pico-8 play session: hold ← + tap ❎

[t = 1 s] hold ← ~1s, tap ❎ ~2×
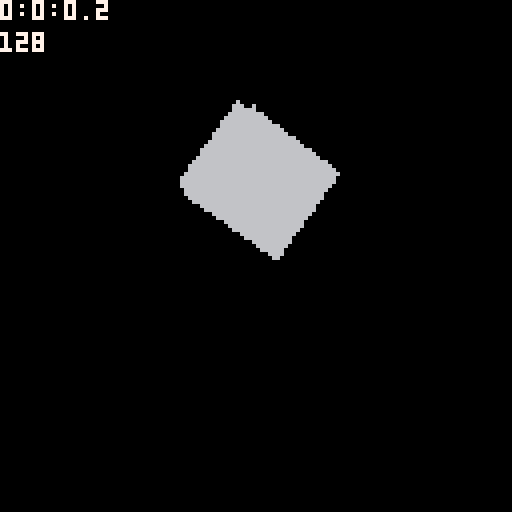
[t = 2 s] hold ← ~2s, tap ❎ ~4×
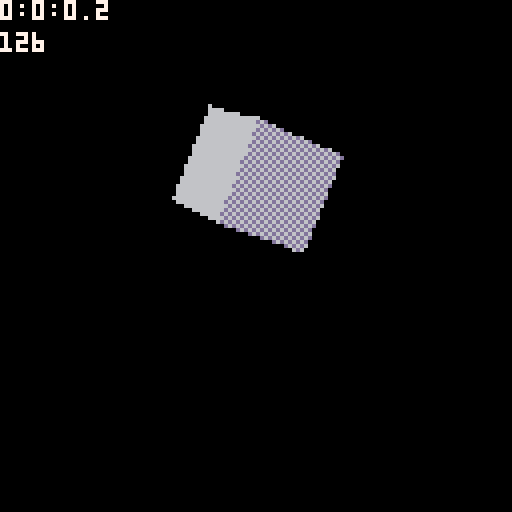
[t = 6 s] hold ← ~6s, tap ❎ ~10×
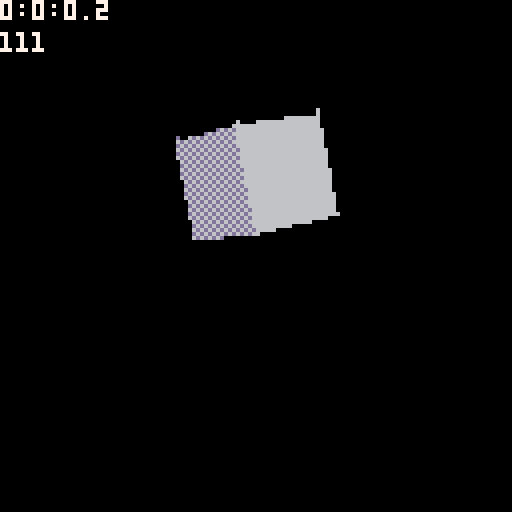
[t = 8 s] hold ← ~8s, tap ❎ ~14×
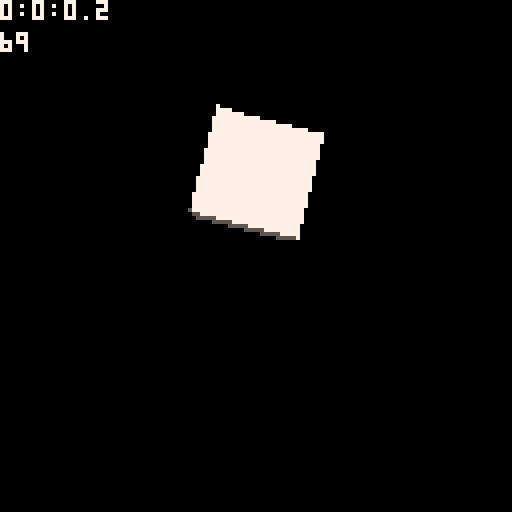

pico-8 cartridge
version 18
__lua__
-- mole 3d engine
 -- by alistair sheehy hutton

 --a column vector, lh co-ord 3d engine

 vm_solid = 0
 vm_wire = 1
 vm_points = 2
 vm_mixed = 3

 --shade selection based on 
 --incidene of angle between 
 --light and normal (in range -1 to 1)
 --each entry in the colour pair is value 
 --to be memset to create dithering effect
 --the reverse for each line to alternate 
 --the pattern 
 shading_white = {
  thresholds = {-0.9,-0.5,0.0,0.2,0.4,0.6,0.7,1.0},
  colours = {{0x05,0x50},{0x55,0x55},{0xd5,0x5d}, {0xdd,0xdd}, {0x6d,0xd6}, {0x66,0x66}, {0x76,0x67}, {0x77,0x77}}
 }

 function dot(a,b)
  return a[1]*b[1] + a[2]*b[2] + a[3]*b[3]
 end

 function cot(a)
  return cos(a)/sin(a)
 end

 function sort(a)
  --insertion sort based on z axis
  for i=1,#a do
   local j = i
   while j > 1 and a[j-1].pos[3] < a[j].pos[3] do
    a[j],a[j-1] = a[j-1],a[j]
    j = j - 1
   end
  end
 end

 function vec_sub(v1,v2)
  return {
   v1[1] - v2[1],
   v1[2] - v2[2],
   v1[3] - v2[3],
  }
 end

 function cross(a,b)
  return {
   a[2]*b[3] - a[3]*b[2],
   a[3]*b[1] - a[1]*b[3],
   a[1]*b[2] - a[2]*b[1]
  }
 end

 scale = 1.0
 rotation = 0
 light_pos={15,5,5,1}


 --a bunch of meshes, select 
 --the one you want by truing
 --the approriate if
 --tree selected at the moment
 --the _init code adds w(=1) to 
 --the points so no need to 
 --specify it even though i 
 --have for some meshes
 if true then
 --traditional cube
 points = {
  {-1.2,-1.2,1.2,1.2},
  {-1.2,1.2,1.2,1.2},
  {1.2,-1.2,1.2,1.2},
  {1.2,1.2,1.2,1.2},
  {-1.2,-1.2,-1.2,1.2},
  {-1.2,1.2,-1.2,1.2},
  {1.2,-1.2,-1.2,1.2},
  {1.2,1.2,-1.2,1.2}
 }

 faces = {
 {3,4,2,1},
 {2,6,5,1},
 {5,6,8,7},
 {7,3,1,5},
 {8,4,3,7},
 {6,2,4,8}
 }
 end



 --define and arbitary sized and
 --positioned viewport to draw
 --into
 function c_viewport(width, height, xpos, ypos, colour, mode)
  local view = {
   ["width"]=width,
   ["height"]=height,
   ["ar"]=height/width,
   ["xpos"]=xpos,
   ["ypos"]=ypos,
   ["xmax"]=xpos+width-1,
   ["ymax"]=ypos+height-1,
   ["colour"]=colour,
   ["proj_m"]=proj_m(0.125,1.0,100.0,height/width)
  }

  function view:move(add)
   view["proj_m"]=proj_m(0.125+add,1.0,100.0,height/width)  
  end
  
  if mode == nil then
   view.mode = "solid"
  else
   view.mode = mode
  end
  
  --the magic happens here.
  function view:render(models)
   clip(self.xpos,self.ypos,self.width,self.height)
   rectfill(self.xpos, self.ypos, self.xpos+self.width, self.ypos+self.height, self.colour)
      sort(models)
      
      local cam_transform = cam:view_transform()
      for model in all(models) do

    --cheekily set to world transform
    --matrix at the same time, 
    --yay side effects
       local wc = model:world_cords()  
       
          local dp = {}
         
       local t = mm(
         self.proj_m,
         mm(
          cam_transform,
          model:world_transform()
         )
        )
    
          for p in all(model.v) do         
           local tr = tp(t,p)
           local x = (tr[1]/tr[4])*self.width+self.width/2.0 + self.xpos
           local y = (-tr[2]/tr[4])*self.height+self.height/2.0 + self.ypos
           local z = tr[3]/tr[4]
           local w = tr[4]/tr[4]
           add(dp, {x,y,z})
          end

          --setup for diagnostics
          cursor(0,0)
       
       --for each face (and associated normal)
       --draw on screen if visible
       for fi=1,#(model.f) do
           local f = model.f[fi]
           local n = model.wn[fi]
           local shading = model.shading         

           if model.mesh.face_shading != nil then           
            shading = model.mesh.face_shading[fi]
           end
    
           if clockwise_and_in_view(dp,f,self) then
            local mode = self.mode
            if model.view_mode != nil then
             mode =model.view_mode
            end
            if mode == vm_points or mode == vm_mixed then
             draw_points(f,dp)
            end
            if mode == vm_solid or mode == vm_mixed then
             draw_poly(f, dp, n, wc, shading, self)
            end
            if mode == vm_wire or mode == vm_mixed then
             wireframe(f,dp)
            end
           end
          end
      end
      clip()
  end
  
  return view
 end

 --a camera object
 --based on rotations 
 --so the actual camera space 
 --matrix is exciting inverse
 --http://ksimek.github.io/2012/08/22/extrinsic/
 function c_camera() 
  local cam = {
   ["pos"] = {0,0,0,1},
   ["x_rot"] = 0,
   ["y_rot"] = 0,
   ["z_rot"] = 0.2,
   ["recalc"] = true
  }
  
  function cam:view_transform()
   if self.recalc then
    self.cached = mm(
        rot_z_m(self.z_rot),
           mm(
               rot_y_m(self.y_rot),
               rot_x_m(self.x_rot)
           )
       )
       self.cached = transpose(self.cached)
       local loc = tp(self.cached, self.pos)
       self.cached[4] = -loc[1]
       self.cached[8] = -loc[2]
       self.cached[12] = -loc[3]
   
       self.recalc = false
   end
   return self.cached
  end
  
  function cam:transform_point(point, proj_m)
   local tr = tp(mm(proj_m,self.cached),point)
   return tr
  end
  
  function cam:set_rot(x,y,z)
   self.x_rot = x
   self.y_rot = y
   self.z_rot = z
   self.recalc = true
  end

  function cam:get_rot()
   return self.x_rot .. ":" .. self.y_rot .. ":" .. self.z_rot 
  end
   
  function cam:set_pos(x,y,z)
   self.pos = {x,y,z,1}
   self.recalc=true
  end
  
  return cam
 end


 function c_mesh(v,faces, shading, face_shading)
  for vertex in all(v) do
   vertex[4] = 1
  end
  
  local m = {
   ["v"] = v,
   ["f"] = faces,
   ["shading"] = shading,
   ["face_shading"] = face_shading
  }
  local normals = {}
     for f in all(faces) do
   local v1 = vec_sub(v[f[1]], v[f[2]])
      local v2 = vec_sub(v[f[1]], v[f[3]])
      local n = cross(v1,v2)
      local m = sqrt(n[1]*n[1]+n[2]*n[2]+n[3]*n[3])
      n[1] = n[1] / m
      n[2] = n[2] / m
      n[3] = n[3] / m
      n[4] = 1
      add(normals, n)      
     end
    
     m.n = normals
  return m
 end

 function c_model(mesh, pos, scale, x_rot, y_rot, z_rot, view_mode)
  local model = {
   ["v"]=mesh.v,
   ["f"]=mesh.f,
   ["n"]=mesh.n,
   ["mesh"] = mesh,
   ["pos"] = pos,
   ["scale"] = scale,
   ["x_rot"] = x_rot,
   ["y_rot"] = y_rot,
   ["z_rot"] = z_rot,
   ["recalc"] = true,
   ["rt"] = nil,
   ["t"] = nil,
   ["wc"] = {},
   ["wn"] = {},
   ["view_mode"] = view_mode,
   ["shading"] = mesh.shading
  }
  
  function model:world_cords()
   if self.recalc then
    local t = self:world_transform()
    for index=1,#(self.v) do
     local p = self.v[index]
     self.wc[index] = tp(t,p)
    end

    for index=1,#(self.n) do
    local n = self.n[index]
     self.wn[index] = tp(self.rt,n)
    end
    
    self.recalc = false
   end

   return self.wc
  end
  
  function model:world_transform() 
   if self.recalc then
       self.rt = mm(
        rot_z_m(self.z_rot),
        mm(
         rot_y_m(self.y_rot),
         rot_x_m(self.x_rot)
        )
       )
   
          self.t = mm(
           translate_m(self.pos[1], self.pos[2], self.pos[3]),
           self.rt
          )
         end
   return self.t
  end
  
  function model:set_rot(x,y,z)
   self.x_rot = x
   self.y_rot = y
   self.z_rot = z
   self.recalc = true
  end
  
  function model:set_pos(x,y,z)
   self.pos = {x,y,z}
   self.recalc=true
  end
  
  return model
 end

 ship_mesh = c_mesh(
  points, 
  faces, 
  shading_white,
  face_colours --get rid of this for non-tree meshes
 )


 --lets create a scene
 rot_ship = c_model(
  ship_mesh, 
  {0,0,20}, 
  1.0, 0.0, 0.0, 0.0)

 models = {
    rot_ship,
   --  c_model(ship_mesh, {3,0,20}, 0.8, 0, 0.125, 0),    
   --  c_model(ship_mesh, {-3,0,20}, 0.8, 0, 0.125, 0),
   --  c_model(ship_mesh, {6,0,20}, 0.8, 0, 0.125, 0),
   --  c_model(ship_mesh, {-6,0,20}, 0.8, 0, 0.125, 0),
   --  c_model(ship_mesh, {9,0,20}, 0.8, 0, 0.125, 0),
   --  c_model(ship_mesh, {-9,0,20}, 0.8, 0, 0.125, 0),
   --  c_model(ship_mesh, {3,0,30}, 0.8, 0, 0.125, 0),    
   --  c_model(ship_mesh, {-3,0,30}, 0.8, 0, 0.125, 0),
   --  c_model(ship_mesh, {6,0,30}, 0.8, 0, 0.125, 0),
   --  c_model(ship_mesh, {-6,0,30}, 0.8, 0, 0.125, 0),
   --  c_model(ship_mesh, {9,0,30}, 0.8, 0, 0.125, 0),
   --  c_model(ship_mesh, {-9,0,30}, 0.8, 0, 0.125, 0),
 }

 other_models = {
  c_model(ship_mesh, {0,-2,10}, 1.0, 0.02, 0.02, 0.02),
 }

-->8
--maths


 function transpose(m)
  return {
   m[1],m[5],m[9],m[13],
   m[2],m[6],m[10],m[14],
   m[3],m[7],m[11],m[15],
   m[4],m[8],m[12],m[16]
  }
 end

 function rot_x_m(amount)
  return {
   1,0,0,0,
   0,cos(amount),sin(-amount),0,
   0,-sin(-amount),cos(amount),0,
   0,0,0,1
  }
 end

 function rot_y_m(amount)
  return {
   cos(amount),0,-sin(-amount),0,
   0,1,0,0,
   sin(-amount),0,cos(amount),0,
   0,0,0,1 
  }
 end

 function rot_z_m(amount)
  return {
   cos(amount),sin(-amount),0,0,
   -sin(-amount),cos(amount),0,0,
   0,0,1,0,
   0,0,0,1
  }
 end

 function scale_m(x,y,z)
  return {
   x,0,0,0,
   0,y,0,0,
   0,0,z,0,
   0,0,0,1
  }
 end

 function translate_m(x,y,z)
  return {
   1,0,0,x,
   0,1,0,y,
   0,0,1,z,
   0,0,0,1  
  }
 end 

 function identity()
  return {
   1,0,0,0,
   0,1,0,0,
   0,0,1,0,
   0,0,0,1
  }
 end

 function proj_m(a,n,f,ar)
  local h = cos(a/2)/sin(-a/2)
  local w = h*ar
  return {
   w,0,0,0,
   0,h,0,0,
   0,0,(f/(f-n)),(n*-f/(f-n)),
   0,0,1,0
   }
 end

 function mm(a,b)
  return {
   a[1]*b[1]+a[2]*b[5]+a[3]*b[9]+a[4]*b[13],
   a[1]*b[2]+a[2]*b[6]+a[3]*b[10]+a[4]*b[14],
   a[1]*b[3]+a[2]*b[7]+a[3]*b[11]+a[4]*b[15],
   a[1]*b[4]+a[2]*b[8]+a[3]*b[12]+a[4]*b[16],
   
   a[5]*b[1]+a[6]*b[5]+a[7]*b[9]+a[8]*b[13],
   a[5]*b[2]+a[6]*b[6]+a[7]*b[10]+a[8]*b[14],
   a[5]*b[3]+a[6]*b[7]+a[7]*b[11]+a[8]*b[15],
   a[5]*b[4]+a[6]*b[8]+a[7]*b[12]+a[8]*b[16],
   
   a[9]*b[1]+a[10]*b[5]+a[11]*b[9]+a[12]*b[13],
   a[9]*b[2]+a[10]*b[6]+a[11]*b[10]+a[12]*b[14],
   a[9]*b[3]+a[10]*b[7]+a[11]*b[11]+a[12]*b[15],
   a[9]*b[4]+a[10]*b[8]+a[11]*b[12]+a[12]*b[16],
   
   a[13]*b[1]+a[14]*b[5]+a[15]*b[9]+a[16]*b[13],
   a[13]*b[2]+a[14]*b[6]+a[15]*b[10]+a[16]*b[14],
   a[13]*b[3]+a[14]*b[7]+a[15]*b[11]+a[16]*b[15],
   a[13]*b[4]+a[14]*b[8]+a[15]*b[12]+a[16]*b[16],
  }
 end

 function tp(m,p)
  return {
   m[1]*p[1]+m[2]*p[2]+m[3]*p[3]+m[4]*p[4],
   m[5]*p[1]+m[6]*p[2]+m[7]*p[3]+m[8]*p[4],     
   m[9]*p[1]+m[10]*p[2]+m[11]*p[3]+m[12]*p[4],
   m[13]*p[1]+m[14]*p[2]+m[15]*p[3]+m[16]*p[4]
  }
 end

-->8
--misc

 --you know, for debugging
 function str_screen_point(p)
  local out = ""
  for i=1,2 do
   out = out..p[i]..","
  end
  return out
 end

 function str_point(p)
  local out = ""
  for i=1,4 do
   out = out..p[i]..","
  end
  return out
 end

 function str_matrix(m)
  local out = ""
  for i=1,16 do
   out = out..m[i]..","
   if i % 4 == 0 then
    out = out.."\n"
   end
  end
  return out
 end

-->8
--rendering


 function wireframe(f, dp)
  for p=0,#f-1 do
   local s = f[p+1]
   local e = f[(p+1)%#f+1]
   line(
    dp[s][1],dp[s][2],
    dp[e][1],dp[e][2],
    0
   )
  end
 end

 function scan_line(y, pa, pb, pc, pd, draw_colour, shade_colour, minx,maxx,miny,maxy)

  total_scan_lines += 1
  if y <miny or y > maxy then return end
  local gradient1, gradient2 = 1,1
  
  if pa[2] != pb[2] then
   gradient1 = (y-pa[2])/(pb[2]-pa[2])
  end
  if pc[2] != pd[2] then
   gradient2 = (y-pc[2])/(pd[2]-pc[2])
  end
  
  local sx = flr(pa[1] + (pb[1] - pa[1])*max(0,min(gradient1,1)))
  local ex = flr(pc[1] + (pd[1] - pc[1])*max(0,min(gradient2,1)))

  local mem_base = 0x6000
  if not ((sx < minx and ex < minx) or (sx > maxx and ex > maxx)) then
   
   sx = max(minx,min(sx,maxx))
      ex = max(minx,min(ex,maxx))
      if ex < sx then
       sx,ex = ex,sx
      end
      local sos = sx % 2
      local eos = ex % 2
      local yind = y*64+0x6000
      local ctu = -1
      if y%2 == 0 then
       ctu = draw_colour
      else
       ctu = shade_colour
      end
   if sos == 1 then
    sx -= 1
    if(yind+sx/2 < 0x6000) then
     --it's all gone horribly wrong
     printh(sx)
     printh(yind+sx/2)
     dsgdfs()
    end       
    poke(yind+sx/2, bor(band(peek(yind+sx/2),0x0f), band(0xf0,ctu)))       
    sx += 2
   end 
   
   if eos == 0 then              
    poke(yind+flr(ex/2), bor(band(peek(yind+ex/2),0xf0),band(0x0f, ctu)))
    ex -= 1
   end
   
   memset(yind +sx/2,ctu, (ex/2-sx/2)+1)
     end
 end

 function vert_light_angle(vertex, normal, light_pos)
  local lv = vec_sub(light_pos, vertex)
  local m = sqrt(lv[1]*lv[1]+lv[2]*lv[2]+lv[3]*lv[3])
  lv[1] = lv[1] / m
  lv[2] = lv[2] / m
  lv[3] = lv[3] / m
  return max(-1, normal[1]*lv[1] + normal[2]*lv[2] + normal[3]*lv[3])
 end

 --turn a >3 vertex poly into a triangle fan for drawing
 function draw_poly(f, dp, n, cs, shading, view)
  local start_p = 1
  local tot_ps = #f
  fill_tri(f, dp, n, cs, shading, view)
  start_p += 3
  while start_p <= #f do
   local newf = {f[1],f[start_p-1],f[start_p]}
   fill_tri(newf, dp, n, cs, shading, view)
   start_p += 1
  end
 end

 --this fill_tri code comes wholesale from
 -- [redacted]
 --can't help but feel there are lots of optimisations i could do
 function fill_tri(f, dp, n, cs, shading, view)
      local  intensity = min(1.0,vert_light_angle(cs[f[1]],n,light_pos))
      local draw_colour = 0
      local shade_colour = 0
      for index=1,#shading.colours do
       if intensity <= shading.thresholds[index] then
        draw_colour = shading.colours[index][1]
        shade_colour = shading.colours[index][2]
        break
       end
      end
  local minx = view.xpos
  local miny = view.ypos
  local maxx = view.xmax
  local maxy = view.ymax
  local x,y = 1,2
  local p1,p2,p3 = dp[f[1]], dp[f[2]], dp[f[3]]
  if p1[y] > p2[y] then p1,p2 = p2,p1 end
  if p2[y] > p3[y] then p2,p3 = p3,p2 end
  if p1[y] > p2[y] then p1,p2 = p2,p1 end
  
  local dp1p2 = 0.0
  if p2[y] - p1[y] > 0 then
   dp1p2 = (p2[x] - p1[x])/(p2[y]-p1[y])
  end
  
  local dp1p3 = 0.0
  if p3[y] - p3[y] > 0 then
   dp1p3 = (p3[x] - p1[x])/(p3[y]-p1[y])
  end
  
  if dp1p2 > dp1p3 then
   for yy=flr(p1[y]),flr(p3[y]) do
    if yy < p2[y] then
     scan_line(yy,p1,p3,p1,p2,draw_colour, shade_colour, minx,maxx,miny,maxy)
    else
     scan_line(yy,p1,p3,p2,p3,draw_colour, shade_colour, minx,maxx,miny,maxy)
    end
   end
  else
   for yy=flr(p1[y]),flr(p3[y]) do
    if yy < p2[y] then
     scan_line(yy,p1,p2,p1,p3,draw_colour, shade_colour, minx,maxx,miny,maxy)
    else
     scan_line(yy,p2,p3,p1,p3,draw_colour, shade_colour, minx,maxx,miny,maxy)
    end
   end
  end
 end

 function draw_points(f, pts)
  for i in all(f) do
   pset(pts[i][1],pts[i][2],7)
  end
 end

 --backface and bounds culling
 function clockwise_and_in_view(sc,f,view)
  
  local sum = 0
  local in_bounds = false
  for i=1,#f do
   local first,second = i, (i%#f)+1
   local p1,p2 = sc[f[first]], sc[f[second]]
   sum += (p2[1]-p1[1])*(p2[2]+p1[2])
   if p1[1] > view.xpos and p1[1] < view.xmax and p1[2] > view.ypos and p1[2] < view.ymax then
    if p1[3] >= 0.0 and p1[3] <= 1.0  and p2[3] >= 0 and p2[3] <= 1 then
     in_bounds = true
    end
   end
  end
  
  return in_bounds and sum < 0.0
 end

-->8
--model

 function _update()
  total_scan_lines = 0
  --rotate the station
  rot_ship:set_rot(rot_ship.x_rot+0.001, rot_ship.y_rot, rot_ship.z_rot)

  if btn(0) then
   rot_ship:set_rot(rot_ship.x_rot+0.01, rot_ship.y_rot, rot_ship.z_rot)
  end
  
   if btn(1) then
   rot_ship:set_rot(rot_ship.x_rot-0.01, rot_ship.y_rot, rot_ship.z_rot)
  end
  
   if btn(2) then
   rot_ship:set_rot(rot_ship.x_rot, rot_ship.y_rot+0.01, rot_ship.z_rot)
  end
  
   if btn(3) then
   rot_ship:set_rot(rot_ship.x_rot, rot_ship.y_rot-0.01, rot_ship.z_rot)
  end
  
  if btn(4) then
   rot_ship:set_rot(rot_ship.x_rot, rot_ship.y_rot, rot_ship.z_rot+0.01)
  end
  
   if btn(5) then
   rot_ship:set_rot(rot_ship.x_rot, rot_ship.y_rot, rot_ship.z_rot-0.01)
  end
  
  if btn(0,1) then
   cam:set_rot(cam.x_rot, cam.y_rot, cam.z_rot-0.01)
  end
   if btn(1,1) then
   cam:set_rot(cam.x_rot , cam.y_rot, cam.z_rot+0.01)
  end
  if btn(2,1) then
   cam:set_rot(cam.x_rot, cam.y_rot+0.005, cam.z_rot)
  end
  if btn(3,1) then
   cam:set_rot(cam.x_rot, cam.y_rot-0.005, cam.z_rot)
  end
  cam.x_rot = min(max(cam.x_rot,-0.5),0.5)
  if btnp(4,1) then
  cam:set_pos(60,20,0)
  end
 end
 function _draw()   
  cls()
  view1:render(models) 
  view1:move(1)

--   view2:render(other_models)
  print(cam:get_rot(),0,0,7)
  print(total_scan_lines,0,8,7)
 end

 function _init()
  
  --create 2 seperate view ports just to show i can
  --they do both share the same camera with is a bit poo 
  view1 = c_viewport(128,88,0,0,0,vm_solid)
--   view2 = c_viewport(40,40,88,88,1,vm_wire)
  
  cam = c_camera()
  cls()
 end
